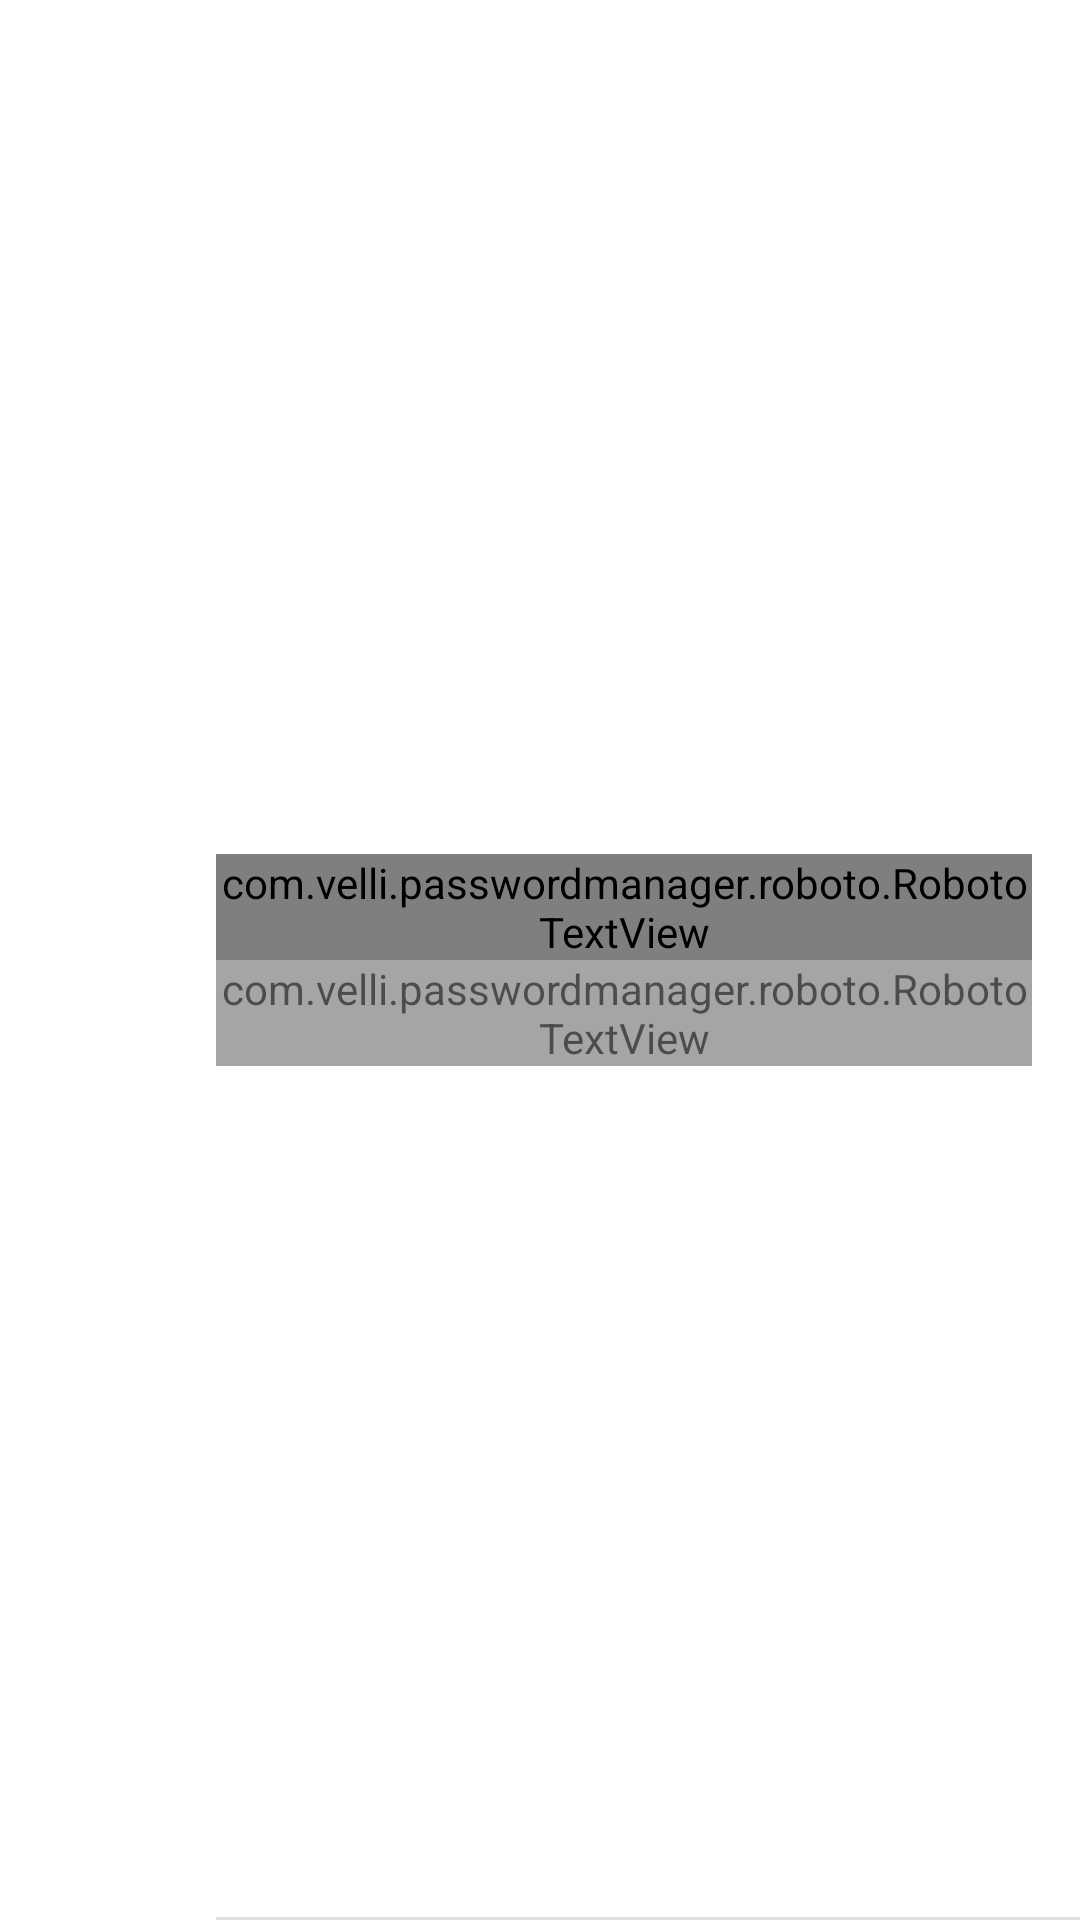

Produce the Android XML layout that renders to this screen, including the resource entries it uses.
<!-- AndroidManifest.xml: fallback theme Theme.MaterialComponents.DayNight.NoActionBar -->
<!-- res/layout/file_picker_list_item_file.xml -->
<?xml version="1.0" encoding="utf-8"?>
<RelativeLayout xmlns:android="http://schemas.android.com/apk/res/android"
    android:layout_width="match_parent"
    android:layout_height="wrap_content"
    android:background="?android:attr/activatedBackgroundIndicator"
    android:minHeight="72dp"
    android:orientation="horizontal">

    <ImageView
        android:id="@+id/list_item_file_icon"
        android:layout_width="wrap_content"
        android:layout_height="wrap_content"
        android:layout_centerVertical="true"
        android:layout_marginLeft="16dp"
        android:layout_marginStart="16dp" />

    <LinearLayout xmlns:robototext="http://schemas.android.com/apk/res-auto"
        android:id="@+id/multiline_tile_container"
        android:layout_width="match_parent"
        android:layout_height="wrap_content"
        android:layout_centerVertical="true"
        android:layout_marginEnd="16dp"
        android:layout_marginLeft="72dp"
        android:layout_marginRight="16dp"
        android:layout_marginStart="72dp"
        android:orientation="vertical"
        android:weightSum="2">

        <com.velli.passwordmanager.roboto.RobotoTextView
            android:id="@+id/list_item_file_title"
            android:layout_width="wrap_content"
            android:layout_height="0dp"
            android:layout_gravity="center_vertical"
            android:layout_weight="1"
            android:alpha="1"
            android:ellipsize="end"
            android:singleLine="true"
            android:textColor="#FFFFFF"
            android:textSize="16sp"
            robototext:style="regular" />

        <com.velli.passwordmanager.roboto.RobotoTextView
            android:id="@+id/list_item_file_subtitle"
            android:layout_width="wrap_content"
            android:layout_height="0dp"
            android:layout_gravity="center_vertical"
            android:layout_weight="1"
            android:alpha="0.70"
            android:textColor="#FFFFFF"
            android:textSize="14sp"
            robototext:style="regular" />

    </LinearLayout>


    <View
        android:layout_width="match_parent"
        android:layout_height="1dp"
        android:layout_alignParentBottom="true"
        android:layout_marginLeft="72dp"
        android:layout_marginStart="72dp"
        android:alpha="0.12"
        android:background="@color/black" />

</RelativeLayout>
<!-- resources referenced by this layout -->
<resources>
  <color name="black">#000000</color>
</resources>
